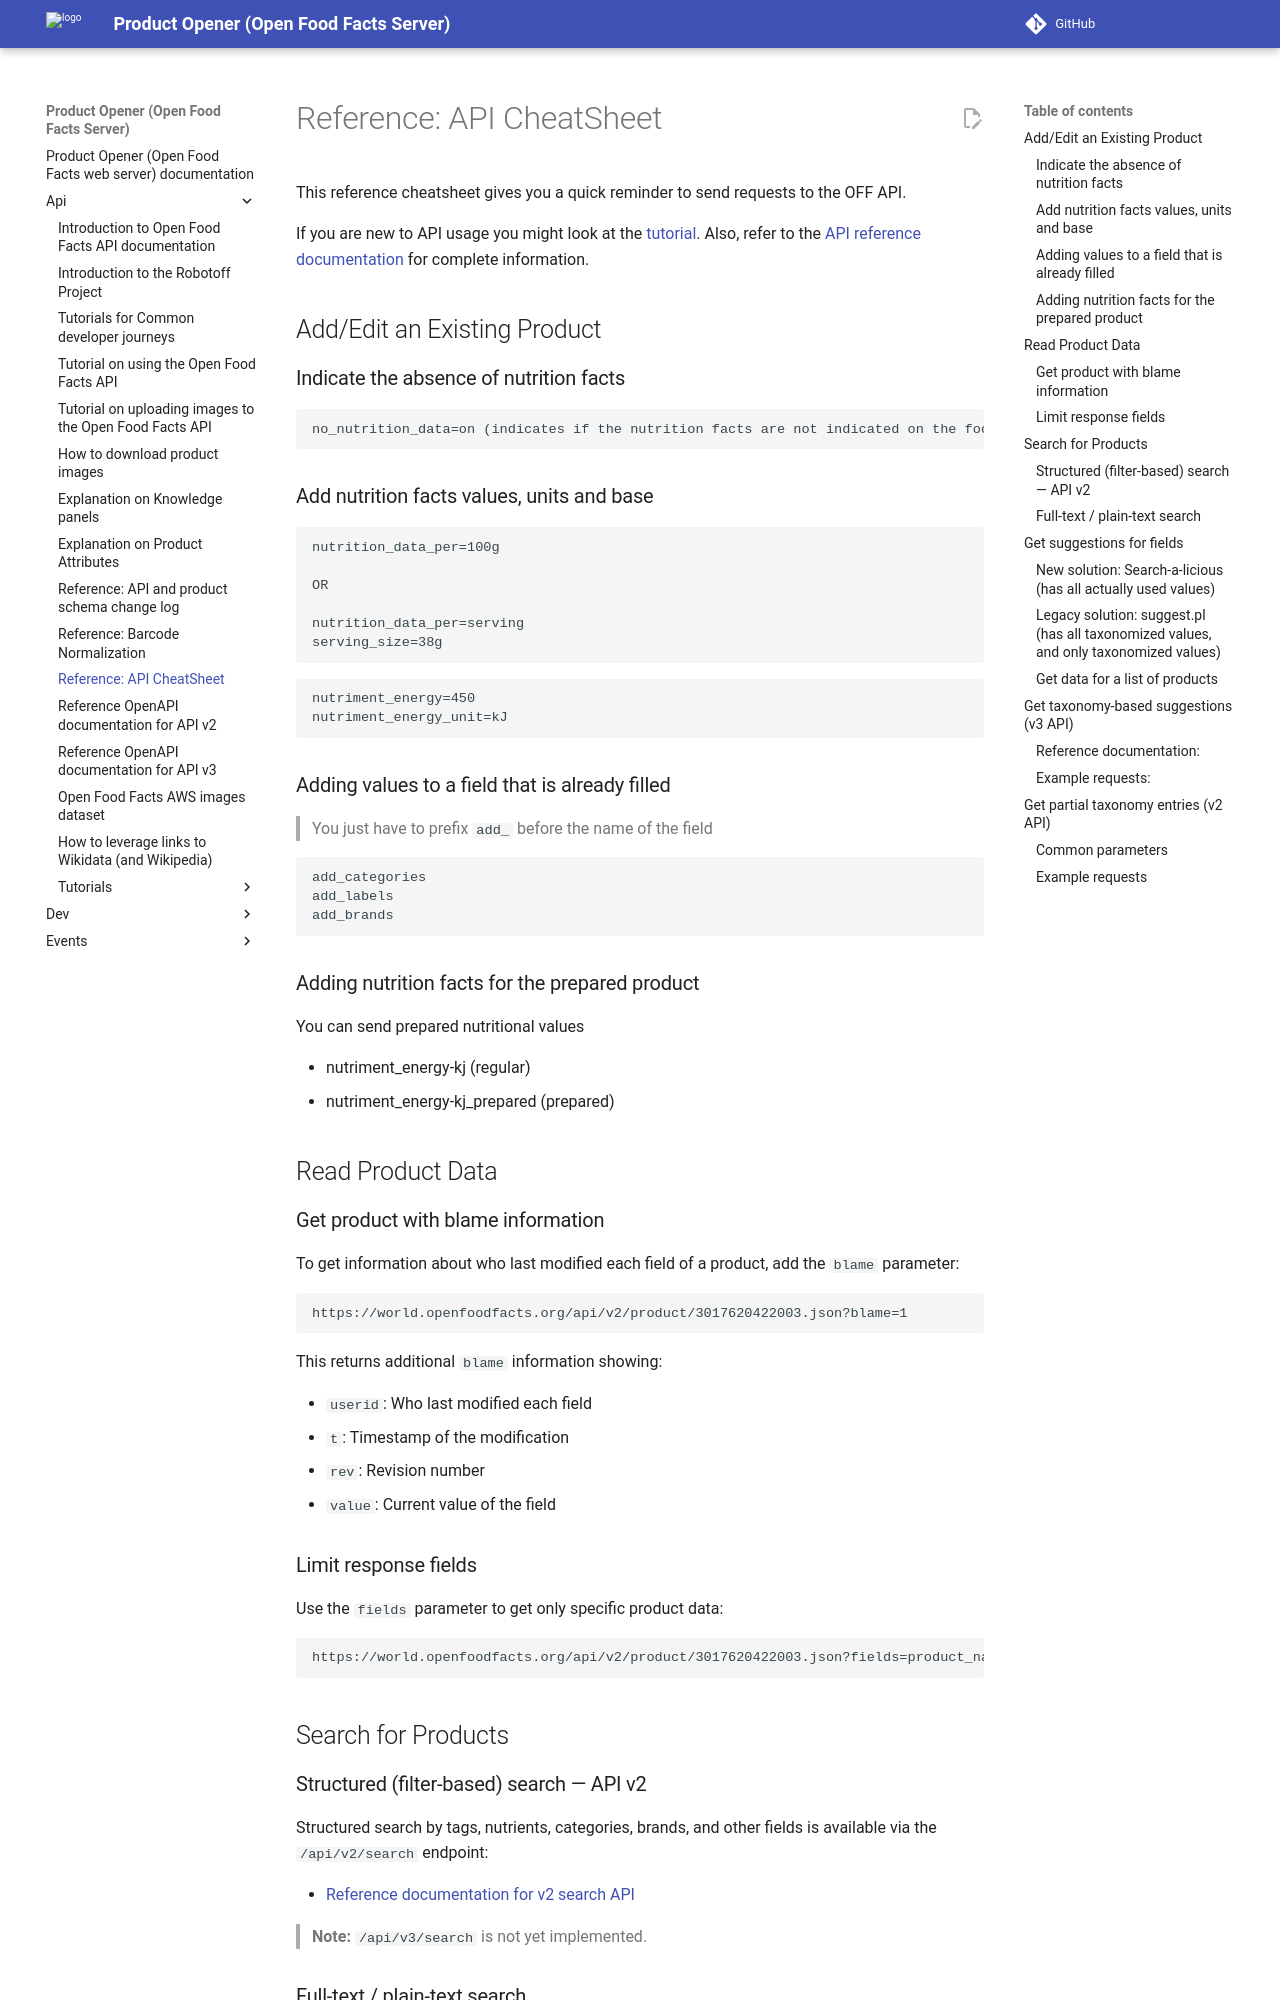

repository: openfoodfacts/openfoodfacts-server · page: api/ref-cheatsheet/index.html · generator: mkdocs

# Reference: API CheatSheet 

This reference cheatsheet gives you a quick reminder to send requests to the OFF API.

If you are new to API usage you might look at the [tutorial](tutorial-off-api.md).
Also, refer to the [API reference documentation](ref-v2.md) for complete information.

## Add/Edit an Existing Product

### Indicate the absence of nutrition facts

```text
no_nutrition_data=on (indicates if the nutrition facts are not indicated on the food label)
```

### Add nutrition facts values, units and base

```text
nutrition_data_per=100g

OR

nutrition_data_per=serving
serving_size=38g
```

```text
nutriment_energy=450
nutriment_energy_unit=kJ
```

### Adding values to a field that is already filled

> You just have to prefix `add_` before the name of the field

```text
add_categories
add_labels
add_brands
```

### Adding nutrition facts for the prepared product
You can send prepared nutritional values
* nutriment_energy-kj (regular)
* nutriment_energy-kj_prepared (prepared)

## Read Product Data

### Get product with blame information

To get information about who last modified each field of a product, add the `blame` parameter:

```text
https://world.openfoodfacts.org/api/v2/product/3017620422003.json?blame=1
```

This returns additional `blame` information showing:
- `userid`: Who last modified each field
- `t`: Timestamp of the modification
- `rev`: Revision number
- `value`: Current value of the field

### Limit response fields

Use the `fields` parameter to get only specific product data:

```text
https://world.openfoodfacts.org/api/v2/product/3017620422003.json?fields=product_name,brands,nutriments
```

## Search for Products

### Structured (filter-based) search — API v2

Structured search by tags, nutrients, categories, brands, and other fields is available via the `/api/v2/search` endpoint:

- [Reference documentation for v2 search API](https://openfoodfacts.github.io/documentation/docs/Product-Opener/v2/search/get-search/)

> **Note:** `/api/v3/search` is not yet implemented.

### Full-text / plain-text search

**Full-text search is not available in the v2 or v3 server-side API.**

For full-text search, we are building [Search-a-licious](https://search.openfoodfacts.org/), which will be deployed at [search.openfoodfacts.org](https://search.openfoodfacts.org/). Search-a-licious will have a dedicated API: [Search-a-licious API documentation](https://search.openfoodfacts.org/docs).

The legacy v1 search endpoint (`/cgi/search.pl`) supports keyword search but is not recommended for new integrations.

## Get suggestions for fields
